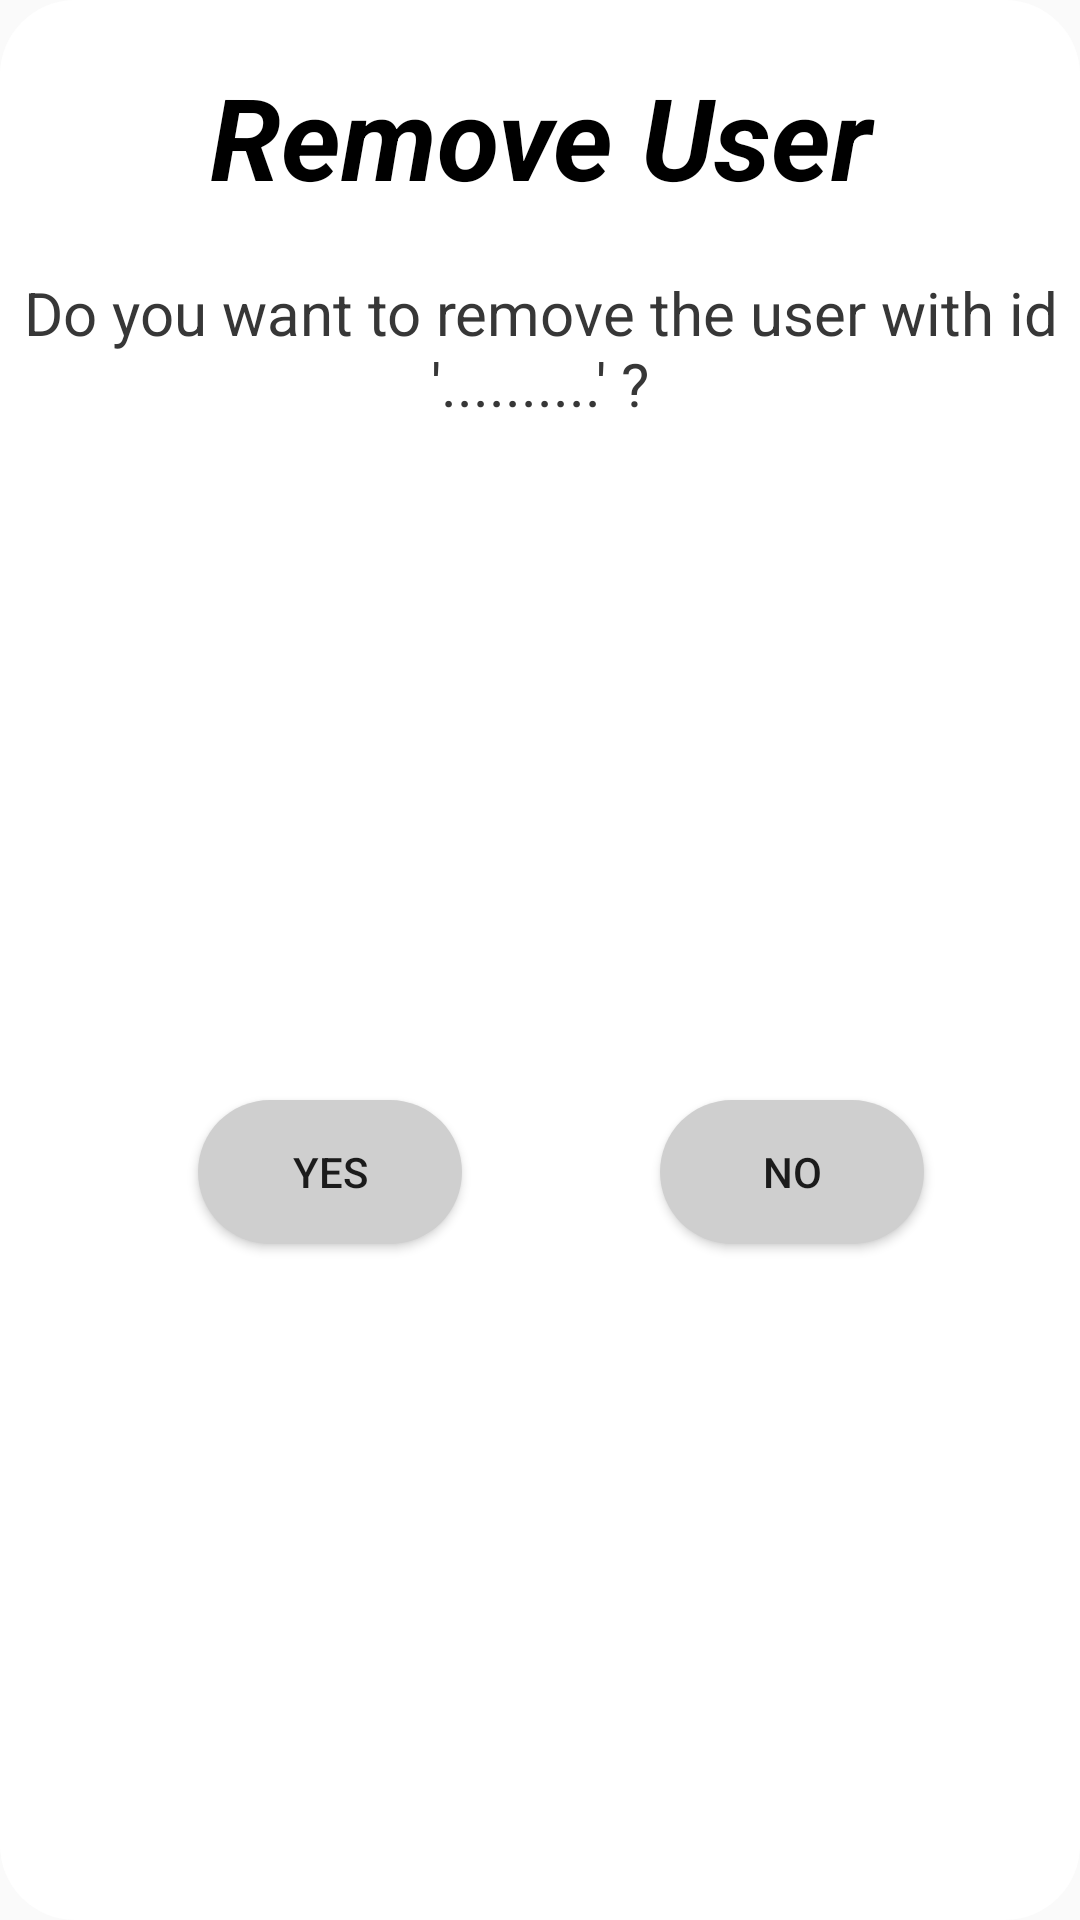

The Android layout XML behind this screen, and the referenced resources:
<!-- AndroidManifest.xml: application theme AppTheme -->
<!-- res/layout/activity_remove__user.xml -->
<?xml version="1.0" encoding="utf-8"?>
<androidx.constraintlayout.widget.ConstraintLayout xmlns:android="http://schemas.android.com/apk/res/android"
    xmlns:app="http://schemas.android.com/apk/res-auto"
    xmlns:tools="http://schemas.android.com/tools"
    android:layout_width="320dp"
    android:layout_height="230dp"
    android:layout_gravity="center"
    android:background="@drawable/pop_up__are_window"
    tools:context=".Remove_User">

    <TextView
        android:id="@+id/remove_user_title"
        android:layout_width="match_parent"
        android:layout_height="wrap_content"
        android:layout_marginTop="20dp"
        android:text="Remove User"
        android:textAlignment="center"
        android:textColor="#000"
        android:textSize="38sp"
        android:textStyle="bold|italic"
        app:layout_constraintEnd_toEndOf="parent"
        app:layout_constraintHorizontal_bias="0.0"
        app:layout_constraintStart_toStartOf="parent"
        app:layout_constraintTop_toTopOf="parent" />

    <TextView
        android:id="@+id/remove_user_question"
        android:layout_width="wrap_content"
        android:layout_height="wrap_content"
        android:layout_marginTop="20dp"
        android:gravity="center"
        android:text="Do you want to remove the user with id '..........' ?"
        android:textColor="#373737"
        android:textSize="20dp"
        app:layout_constraintEnd_toEndOf="parent"
        app:layout_constraintStart_toStartOf="parent"
        app:layout_constraintTop_toBottomOf="@+id/remove_user_title" />

    <Button
        android:id="@+id/btn_yes_remove_user"
        android:layout_width="wrap_content"
        android:layout_height="wrap_content"
        android:text="YES"
        android:background="@drawable/list_button_background"
        app:layout_constraintBottom_toBottomOf="parent"
        app:layout_constraintEnd_toStartOf="@+id/btn_no_remove_user"
        app:layout_constraintStart_toStartOf="parent"
        app:layout_constraintTop_toBottomOf="@+id/remove_user_question" />

    <Button
        android:id="@+id/btn_no_remove_user"
        android:layout_width="wrap_content"
        android:layout_height="wrap_content"
        android:layout_marginEnd="52dp"
        android:text="NO"
        android:background="@drawable/list_button_background"
        app:layout_constraintBottom_toBottomOf="parent"
        app:layout_constraintEnd_toEndOf="parent"
        app:layout_constraintTop_toBottomOf="@+id/remove_user_question" />
</androidx.constraintlayout.widget.ConstraintLayout>
<!-- resources referenced by this layout -->
<resources>
  <!-- drawable list_button_background (drawable) -->
  <?xml version="1.0" encoding="utf-8"?>
  <selector xmlns:android="http://schemas.android.com/apk/res/android">
      <item>
          <shape>
              <solid
                  android:color="#CFCFCF"
                  />
              <corners
                  android:radius="100dp"
                  />
          </shape>
      </item>
  </selector>
  <!-- drawable pop_up__are_window (drawable) -->
  <?xml version="1.0" encoding="utf-8"?>
  <selector xmlns:android="http://schemas.android.com/apk/res/android">
      <item>
          <shape>
              <solid
                  android:color="#fff"
                  />
              <corners
                  android:radius="25dp"
                  />
          </shape>
      </item>
  </selector>
  <style name="AppTheme" parent="Theme.AppCompat.Light.NoActionBar">
          
          <item name="colorPrimary">@color/colorPrimary</item>
          <item name="colorPrimaryDark">@color/colorPrimaryDark</item>
          <item name="colorAccent">@color/colorAccent</item>
      </style>
  <color name="colorPrimary">#052F43</color>
  <color name="colorPrimaryDark">#2B4F60</color>
  <color name="colorAccent">#75A6BC</color>
</resources>
